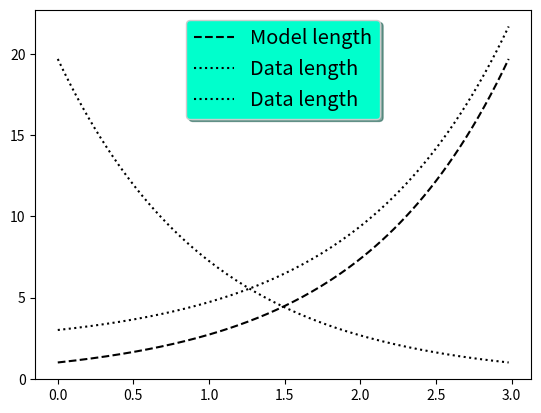

Generate this figure with matplotlib:
#-*-coding:UTF-8-*-

import numpy as np
import matplotlib.pyplot as plt
# x = np.linspace(0, 10, 1000)
# y = np.sin(x)
# plt.figure(figsize=(8,4))
# plt.plot(x,y,label="$sin(x)$",color="red",linewidth=2)
# plt.xlabel("Time(s)")
# plt.ylabel("Volt")
# plt.title("PyPlot First Example")
# plt.ylim(-1.2,1.2)
# plt.show()
# """
# 通过一系列函数设置当前Axes对象的各个属性：
# xlabel、ylabel：分别设置X、Y轴的标题文字。
# title：设置子图的标题。
# xlim、ylim：分别设置X、Y轴的显示范围。
# """
#
# """
# ===============================
# Legend using pre-defined labels
# ===============================
#
# Notice how the legend labels are defined with the plots!
# """
#


# Make some fake data.
a = b = np.arange(0, 3, .02)
c = np.exp(a)
d = c[::-1]
e = c+2
# Create plots with pre-defined labels.
fig, ax = plt.subplots()
ax.plot(a, c, 'k--', label='Model length')
ax.plot(a, d, 'k:', label='Data length')
ax.plot(a, e, 'k:', label='Data length')
# ax.plot(a, c + d, 'k', label='Total message length')

legend = ax.legend(loc='upper center', shadow=True, fontsize='x-large')

# Put a nicer background color on the legend.
legend.get_frame().set_facecolor('#00FFCC')

plt.show()